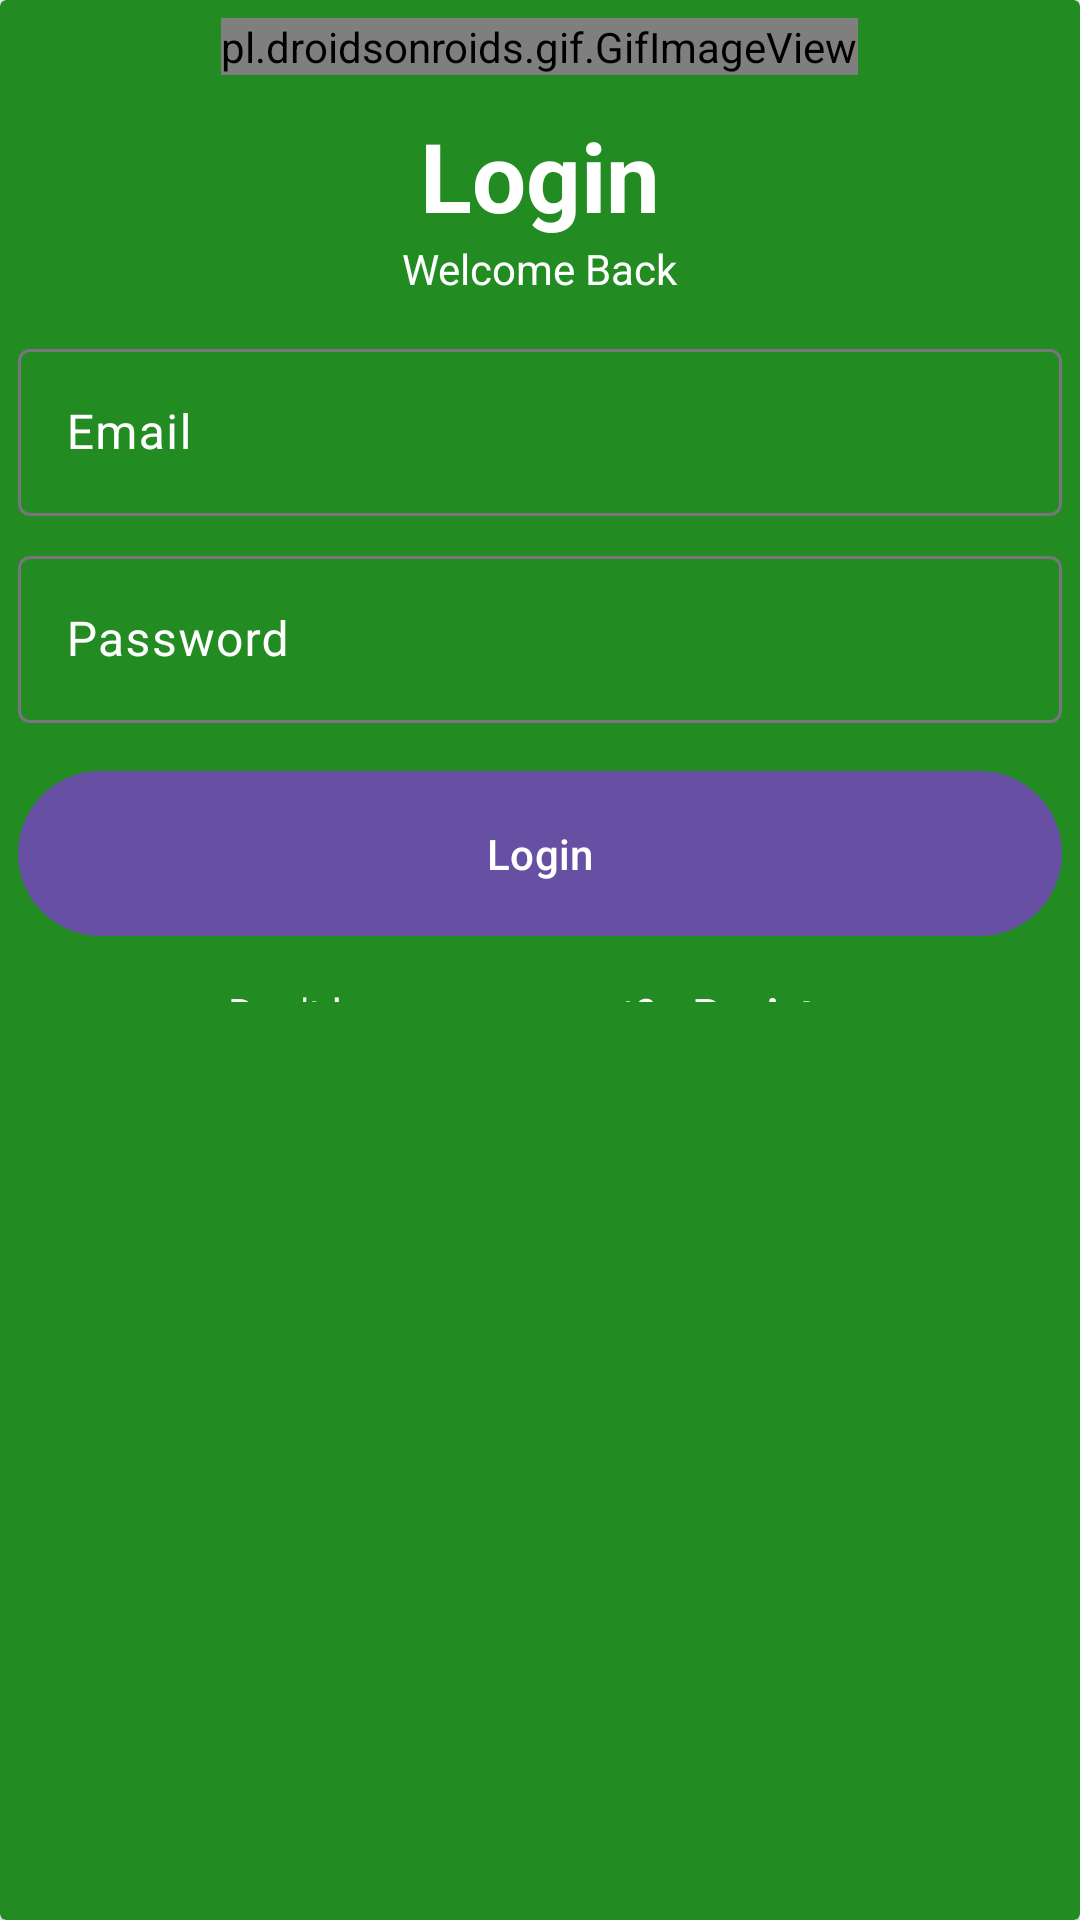

Reconstruct the res/layout file that produces this screen, plus the resources it refers to.
<!-- AndroidManifest.xml: application theme Theme.KaimosiFriendsUniversityORdersAndDeliveryApplication -->
<!-- res/layout/activity_login.xml -->
<?xml version="1.0" encoding="utf-8"?>
<androidx.cardview.widget.CardView xmlns:android="http://schemas.android.com/apk/res/android"
    xmlns:app="http://schemas.android.com/apk/res-auto"
    xmlns:tools="http://schemas.android.com/tools"
    android:layout_width="match_parent"
    android:layout_height="match_parent"
    app:cardBackgroundColor="@color/green"
    tools:context=".login">

    <LinearLayout
        android:layout_width="match_parent"
        android:layout_height="match_parent"
        android:gravity="center"
        android:orientation="vertical"
        android:padding="6dp"
        tools:context=".LoginActivity">

        <pl.droidsonroids.gif.GifImageView
            android:id="@+id/gifImageView"
            android:layout_width="wrap_content"
            android:layout_height="wrap_content"
            android:src="@drawable/kuks"
            tools:ignore="MissingClass" />


        <TextView
            android:layout_width="wrap_content"
            android:layout_height="wrap_content"
            android:layout_marginTop="12dp"
            android:text="Login"
            android:textColor="@color/white"
            android:textSize="32sp"
            android:textStyle="bold" />

        <TextView
            android:layout_width="wrap_content"
            android:layout_height="wrap_content"
            android:text="Welcome Back"
            android:textColor="@color/white" />

        <com.google.android.material.textfield.TextInputLayout
            android:layout_width="match_parent"
            android:layout_height="wrap_content"
            android:layout_marginTop="12dp"
            android:hint="Email"
            android:textColorHint="@color/white">

            <com.google.android.material.textfield.TextInputEditText
                android:id="@+id/edEmail"
                android:layout_width="match_parent"
                android:layout_height="wrap_content" />
        </com.google.android.material.textfield.TextInputLayout>

        <com.google.android.material.textfield.TextInputLayout
            android:layout_width="match_parent"
            android:layout_height="wrap_content"
            android:layout_marginTop="8dp"
            android:hint="Password"
            android:textColorHint="@color/white">

            <com.google.android.material.textfield.TextInputEditText
                android:id="@+id/edPassword"
                android:layout_width="match_parent"
                android:layout_height="wrap_content" />
        </com.google.android.material.textfield.TextInputLayout>

        <com.google.android.material.button.MaterialButton
            android:id="@+id/login"
            android:layout_width="match_parent"
            android:layout_height="wrap_content"
            android:layout_marginTop="12dp"
            android:padding="18dp"
            android:text="Login" />

        <LinearLayout
            android:layout_width="match_parent"
            android:layout_height="wrap_content"
            android:layout_marginTop="12dp"
            android:layout_marginBottom="300dp"
            android:gravity="center"
            android:orientation="horizontal">

            <TextView
                android:layout_width="wrap_content"
                android:layout_height="wrap_content"
                android:text="Don't have an account?"
                android:textColor="@color/white" />

            <TextView
                android:id="@+id/register"
                android:layout_width="wrap_content"
                android:layout_height="wrap_content"
                android:layout_marginLeft="12dp"
                android:text="Register"
                android:textColor="@color/white"
                android:textStyle="bold" />

        </LinearLayout>
    </LinearLayout>

   
</androidx.cardview.widget.CardView>
<!-- resources referenced by this layout -->
<resources>
  <color name="green">#228B22</color>
  <color name="white">#FFFFFFFF</color>
  <!-- drawable kuks: gif bitmap (drawable, 55142 bytes) -->
  <style name="Theme.KaimosiFriendsUniversityORdersAndDeliveryApplication" parent="Base.Theme.KaimosiFriendsUniversityORdersAndDeliveryApplication" />
  <style name="Base.Theme.KaimosiFriendsUniversityORdersAndDeliveryApplication" parent="Theme.Material3.DayNight.NoActionBar">
          
          
      </style>
</resources>
